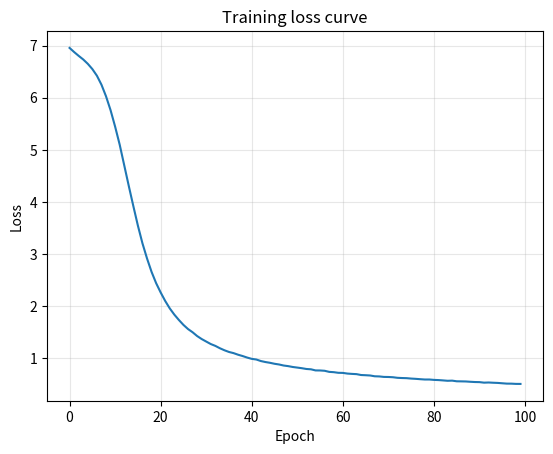
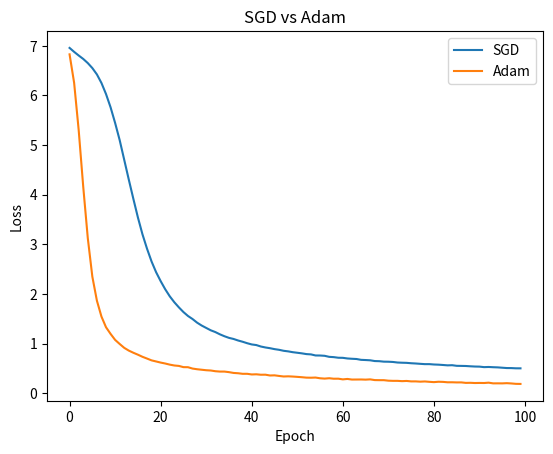

Source code (Python) for these figures, in order:
import numpy as np
import matplotlib.pyplot as plt


np.random.seed(42)
n = 100
X = np.random.randn(n, 2)
y = (X[:, 0] + X[:, 1] > 0).astype(int)

def one_hot(y, n_classes=2):
    Y = np.zeros((len(y), n_classes))
    Y[np.arange(len(y)), y] = 1
    return Y

Y = one_hot(y)
print('X shape:', X.shape, '  Y shape:', Y.shape)


W1 = np.random.randn(4, 2) * 0.1
b1 = np.zeros(4)
W2 = np.random.randn(2, 4) * 0.1
b2 = np.zeros(2)

def relu(z): return np.maximum(0, z)
def softmax(z):
    e = np.exp(z - z.max(axis=1, keepdims=True))
    return e / e.sum(axis=1, keepdims=True)


lr = 0.05
epochs = 100
batch_size = 10
losses = []

for epoch in range(epochs):
    idx = np.random.permutation(n)
    epoch_loss = 0
    for i in range(0, n, batch_size):
        xb = X[idx[i:i+batch_size]]
        yb = Y[idx[i:i+batch_size]]
        # Forward
        z1 = xb @ W1.T + b1
        a1 = relu(z1)
        z2 = a1 @ W2.T + b2
        a2 = softmax(z2)
        loss = -np.mean(np.sum(yb * np.log(a2 + 1e-9), axis=1))
        epoch_loss += loss
        # Backward
        d2 = (a2 - yb) / len(xb)
        dW2 = d2.T @ a1; db2 = d2.sum(0)
        d1 = (d2 @ W2) * (z1 > 0)
        dW1 = d1.T @ xb; db1 = d1.sum(0)
        # Update
        W2 -= lr * dW2; b2 -= lr * db2
        W1 -= lr * dW1; b1 -= lr * db1
    losses.append(epoch_loss)

plt.plot(losses)
plt.xlabel('Epoch'); plt.ylabel('Loss'); plt.title('Training loss curve')
plt.grid(alpha=0.3); plt.show()
print(f'Final loss: {losses[-1]:.4f}')


z1_all = X @ W1.T + b1
a1_all = relu(z1_all)
z2_all = a1_all @ W2.T + b2
a2_all = softmax(z2_all)
preds = a2_all.argmax(axis=1)
acc = np.mean(preds == y)
print(f'Training accuracy: {acc*100:.1f}%')


np.random.seed(42)
W1_a = np.random.randn(4, 2) * 0.1; b1_a = np.zeros(4)
W2_a = np.random.randn(2, 4) * 0.1; b2_a = np.zeros(2)
params = [W1_a, b1_a, W2_a, b2_a]
m_list = [np.zeros_like(p) for p in params]
v_list = [np.zeros_like(p) for p in params]
lr_adam = 0.01; b1, b2_c = 0.9, 0.999; eps = 1e-8
adam_losses = []; t = 0

for epoch in range(100):
    idx = np.random.permutation(n)
    el = 0
    for i in range(0, n, 10):
        t += 1
        xb = X[idx[i:i+10]]; yb = Y[idx[i:i+10]]
        z1 = xb @ W1_a.T + b1_a; a1 = relu(z1)
        z2 = a1 @ W2_a.T + b2_a; a2 = softmax(z2)
        loss = -np.mean(np.sum(yb * np.log(a2+1e-9), axis=1)); el += loss
        d2 = (a2-yb)/len(xb); dW2=d2.T@a1; db2=d2.sum(0)
        d1=(d2@W2_a)*(z1>0); dW1=d1.T@xb; db1=d1.sum(0)
        grads = [dW1, db1, dW2, db2]
        for j, (p, g) in enumerate(zip(params, grads)):
            m_list[j] = b1*m_list[j]+(1-b1)*g
            v_list[j] = b2_c*v_list[j]+(1-b2_c)*g**2
            mh = m_list[j]/(1-b1**t); vh = v_list[j]/(1-b2_c**t)
            params[j] -= lr_adam*mh/(np.sqrt(vh)+eps)
        W1_a,b1_a,W2_a,b2_a = params
    adam_losses.append(el)

plt.plot(losses, label='SGD'); plt.plot(adam_losses, label='Adam')
plt.xlabel('Epoch'); plt.ylabel('Loss'); plt.title('SGD vs Adam')
plt.legend(); plt.show()
